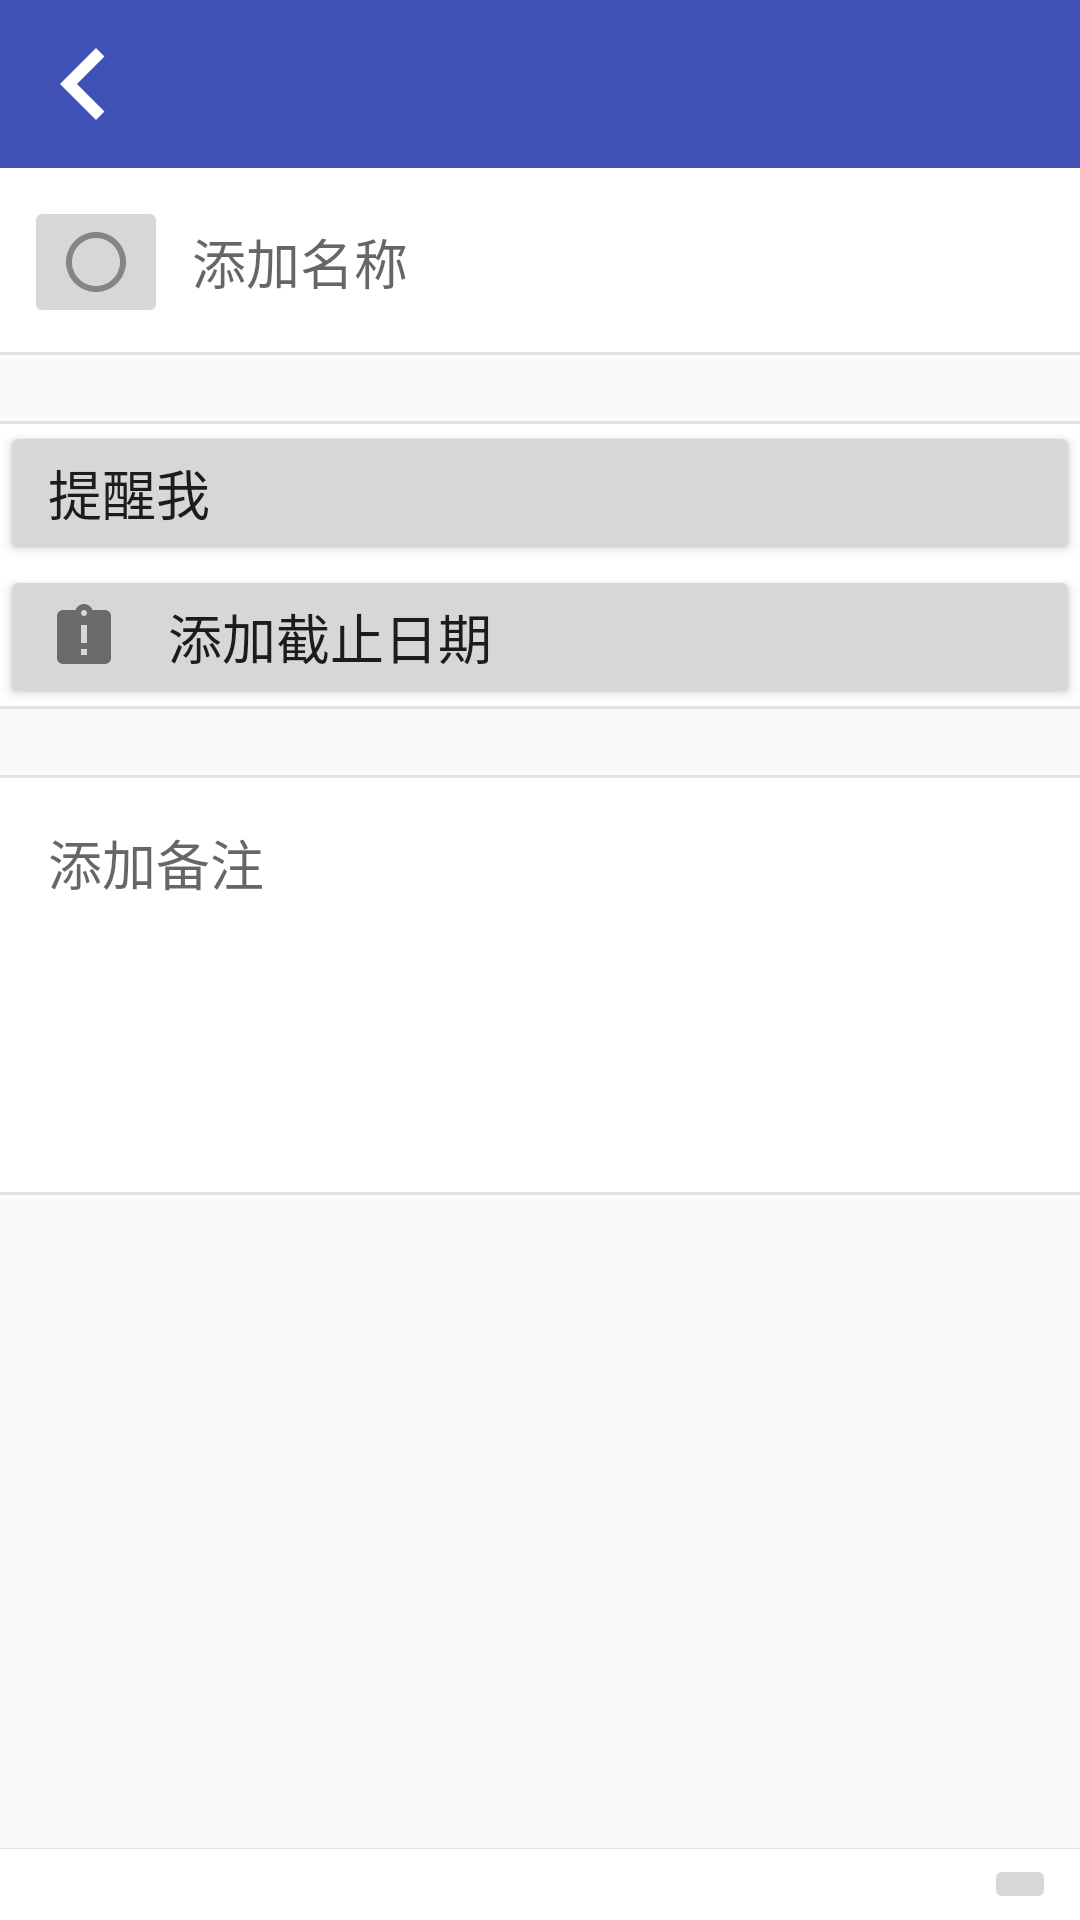

Reconstruct the res/layout file that produces this screen, plus the resources it refers to.
<!-- AndroidManifest.xml: application theme AppTheme -->
<!-- res/layout/activity_task_form.xml -->
<?xml version="1.0" encoding="utf-8"?>
<android.support.constraint.ConstraintLayout
    xmlns:android="http://schemas.android.com/apk/res/android"
    xmlns:app="http://schemas.android.com/apk/res-auto"
    xmlns:tools="http://schemas.android.com/tools"
    android:layout_width="match_parent"
    android:layout_height="match_parent"
    android:background="@color/colorBackground"
    tools:context=".TaskFormActivity">

    <android.support.v7.widget.Toolbar
        android:id="@+id/tool_bar"
        android:layout_width="match_parent"
        android:layout_height="wrap_content"
        android:theme="@style/ToolBar"
        app:titleTextColor="@android:color/white"
        app:navigationIcon="@drawable/ic_chevron_left_black_24dp"
        app:popupTheme="@style/PopupMenu"
        style="@style/ToolBar"
    />

    <android.support.constraint.ConstraintLayout
        android:id="@+id/name_layout"
        android:layout_width="match_parent"
        android:layout_height="wrap_content"
        android:background="@drawable/cell_top"
        app:layout_constraintTop_toBottomOf="@+id/tool_bar">

        <ImageButton
            android:id="@+id/done_checkbox"
            android:layout_width="wrap_content"
            android:layout_height="wrap_content"
            app:srcCompat="@drawable/ic_radio_button_unchecked_black_24dp"
            app:layout_constraintTop_toTopOf="@+id/name_input"
            app:layout_constraintBottom_toBottomOf="@+id/name_input"
            style="@style/ImageButton"
        />

        <EditText
            android:id="@+id/name_input"
            android:layout_width="0dp"
            android:layout_height="wrap_content"
            android:inputType="text"
            android:imeOptions="actionDone"
            android:hint="@string/task_name_hint"
            android:background="@drawable/cell_input"
            app:layout_constraintStart_toEndOf="@+id/done_checkbox"
            app:layout_constraintEnd_toEndOf="parent"
            style="@style/EditText"
        />

    </android.support.constraint.ConstraintLayout>

    <android.support.constraint.ConstraintLayout
        android:id="@+id/remind_layout"
        android:layout_width="match_parent"
        android:layout_height="wrap_content"
        android:layout_marginTop="22dp"
        android:background="@drawable/cell_group"
        app:layout_constraintTop_toBottomOf="@id/name_layout">

        <Button
            android:id="@+id/remind_time_button"
            android:layout_width="match_parent"
            android:layout_height="wrap_content"
            android:drawableLeft="@drawable/ic_access_alarm_black_24dp"
            android:textAlignment="textStart"
            android:paddingLeft="16dp"
            android:drawablePadding="16dp"
            android:text="@string/task_remind_date_button"
            style="@style/Button"
        />

        <Button
            android:id="@+id/end_time_button"
            android:layout_width="match_parent"
            android:layout_height="wrap_content"
            android:drawableLeft="@drawable/ic_assignment_late_black_24dp"
            android:textAlignment="textStart"
            android:paddingLeft="16dp"
            android:drawablePadding="16dp"
            android:text="@string/task_end_date_button"
            style="@style/Button"
            app:layout_constraintTop_toBottomOf="@id/remind_time_button"
        />

    </android.support.constraint.ConstraintLayout>


    <Button
        android:id="@+id/note_button"
        android:layout_width="match_parent"
        android:layout_height="wrap_content"
        android:layout_marginTop="22dp"
        android:hint="@string/task_note_hint"
        android:minHeight="140dp"
        android:background="@drawable/cell_textarea"
        app:layout_constraintTop_toBottomOf="@id/remind_layout"
        style="@style/ButtonLikeEditText"
    />

    <android.support.constraint.ConstraintLayout
        android:id="@+id/status_bar"
        android:layout_width="match_parent"
        android:layout_height="wrap_content"
        android:background="@drawable/cell_bottom"
        app:layout_constraintBottom_toBottomOf="parent">

        <TextView
            android:id="@+id/status_text"
            android:layout_width="wrap_content"
            android:layout_height="wrap_content"
            android:textSize="14sp"
            android:textColor="#888"
            tools:text="完成时间：今天"
            app:layout_constraintStart_toStartOf="parent"
            app:layout_constraintEnd_toEndOf="parent"
            app:layout_constraintTop_toTopOf="parent"
            app:layout_constraintBottom_toBottomOf="parent"
        />

        <ImageButton
            android:id="@+id/delete_button"
            android:layout_width="wrap_content"
            android:layout_height="wrap_content"
            app:srcCompat="@drawable/ic_delete_forever_black_24dp"
            app:layout_constraintEnd_toEndOf="parent"
            app:layout_constraintTop_toTopOf="parent"
            app:layout_constraintBottom_toBottomOf="parent"
            style="@style/ImageButton"
        />

    </android.support.constraint.ConstraintLayout>

</android.support.constraint.ConstraintLayout>
<!-- resources referenced by this layout -->
<resources>
  <color name="colorBackground">#FAFAFA</color>
  <!-- drawable cell_group (drawable) -->
  <?xml version="1.0" encoding="utf-8"?>
  <layer-list xmlns:android="http://schemas.android.com/apk/res/android">
  
      <item>
          <shape>
              <solid android:color="@color/colorCellDivider" />
          </shape>
      </item>
  
      <item android:top="1dp" android:bottom="1dp">
          <shape>
              <solid android:color="@color/colorCellBackground" />
          </shape>
      </item>
  
  </layer-list>
  <!-- drawable cell_input (drawable) -->
  <?xml version="1.0" encoding="utf-8"?>
  <shape xmlns:android="http://schemas.android.com/apk/res/android">
      <padding android:top="16dp" android:right="16dp" android:bottom="16dp" android:left="8dp"/>
  </shape>
  <!-- drawable ic_chevron_left_black_24dp (drawable) -->
  <vector android:height="48dp" android:viewportHeight="24.0"
      android:viewportWidth="24.0" android:width="48dp" xmlns:android="http://schemas.android.com/apk/res/android">
      <path android:fillColor="#FFFFFF" android:pathData="M15.41,7.41L14,6l-6,6 6,6 1.41,-1.41L10.83,12z"/>
  </vector>
  <!-- drawable ic_radio_button_unchecked_black_24dp (drawable) -->
  <vector android:alpha="0.38" android:height="24dp"
      android:viewportHeight="24.0" android:viewportWidth="24.0"
      android:width="24dp" xmlns:android="http://schemas.android.com/apk/res/android">
      <path android:fillColor="#FF000000" android:pathData="M12,2C6.48,2 2,6.48 2,12s4.48,10 10,10 10,-4.48 10,-10S17.52,2 12,2zM12,20c-4.42,0 -8,-3.58 -8,-8s3.58,-8 8,-8 8,3.58 8,8 -3.58,8 -8,8z"/>
  </vector>
  <string name="task_end_date_button">添加截止日期</string>
  <string name="task_name_hint">添加名称</string>
  <string name="task_note_hint">添加备注</string>
  <string name="task_remind_date_button">提醒我</string>
  <style name="ButtonLikeEditText" parent="@style/Widget.AppCompat.Button.Borderless">
          <item name="android:background">@android:color/white</item>
          <item name="android:textSize">18sp</item>
          <item name="android:textColor">#767678</item>
          <item name="android:fontFamily">雅黑细体</item>
          <item name="android:textCursorDrawable">@drawable/edit_text_cursor</item>
          <item name="android:gravity">top</item>
      </style>
  <style name="EditText">
          <item name="android:background">@android:color/white</item>
          <item name="android:textSize">18sp</item>
          <item name="android:textColor">#767678</item>
          <item name="android:fontFamily">雅黑细体</item>
          <item name="android:textCursorDrawable">@drawable/edit_text_cursor</item>
          <item name="android:gravity">top</item>
      </style>
  <style name="PopupMenu">
          <item name="android:itemBackground">@android:color/background_light</item>
          
          <item name="android:textColor">#ff0000</item>
          
          <item name="android:textSize">18sp</item>
          <item name="android:actionMenuTextColor">@android:color/white</item>
          <item name="overlapAnchor">false</item>
      </style>
  <style name="ToolBar" parent="ThemeOverlay.AppCompat.Dark.ActionBar">
          <item name="android:background">@color/colorPrimary</item>
      </style>
  <style name="AppTheme" parent="Theme.AppCompat.Light.NoActionBar">
          
          <item name="android:textSize">18sp</item>
          
          <item name="actionMenuTextColor">@android:color/white</item>
      </style>
  <color name="colorCellDivider">#E2E2E3</color>
  <color name="colorCellBackground">#FFFFFF</color>
  <!-- drawable edit_text_cursor (drawable) -->
  <?xml version="1.0" encoding="utf-8"?>
  <shape xmlns:android="http://schemas.android.com/apk/res/android" android:shape="rectangle">
      <size android:width="2dp"/>
      <solid android:color="#008000"/>
  </shape>
  <color name="colorPrimary">#3F51B5</color>
</resources>
